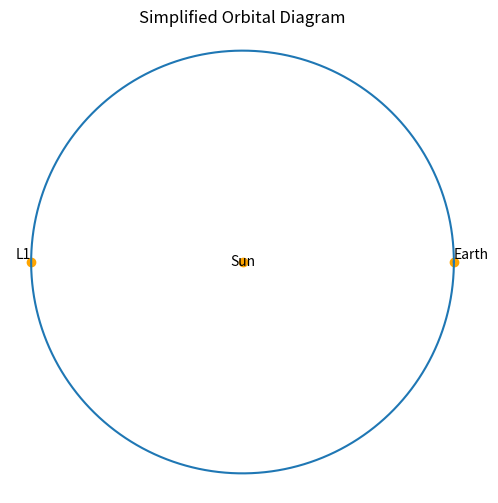

Recreate this plot in Python.
import numpy as np
import matplotlib.pyplot as plt

theta = np.linspace(0, 2*np.pi, 400)

plt.figure(figsize=(6, 6))

# Orbit circle
plt.plot(np.cos(theta), np.sin(theta))

# Key points
plt.scatter([0, 1, -1], [0, 0, 0], c="orange")

# Labels
plt.text(0, 0, "Sun", ha="center", va="center")
plt.text(1, 0, "Earth", ha="left", va="bottom")
plt.text(-1, 0, "L1", ha="right", va="bottom")

plt.axis("equal")
plt.axis("off")
plt.title("Simplified Orbital Diagram")

plt.show()
